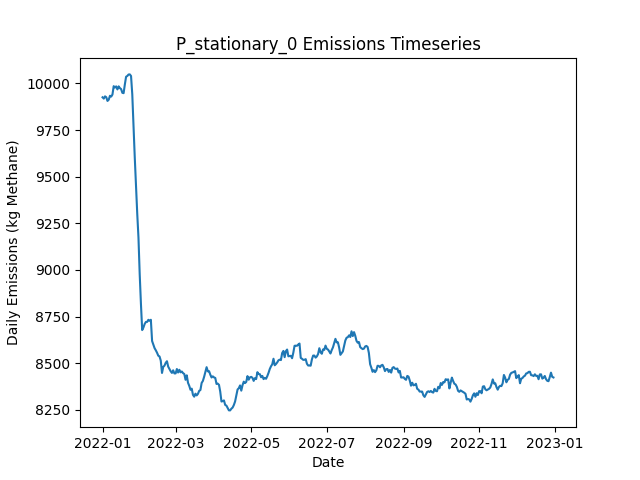

Source data for this figure (header and first rows):
Date, Daily Emissions (Kg Methane), Daily Mitigable Emissions (Kg Methane), Daily Non-Mitigable Emissions (Kg Methan…, Daily Cost ($), Active Leaks, New Leaks, Leaks Repaired, Leaks Naturally Repaired, Leaks Tagged, Daily Repair Cost ($), Daily Natural Repair Cost ($), stationary Deployment Cost ($), stationary Sites flagged for Follow-Up, stationary Leaks tagged for repair, stationary Sites Visited, stationary Travel Time (Minutes), stationary Survey Time (Minutes), OGI_FU Deployment Cost ($), OGI_FU Sites flagged for Follow-Up, OGI_FU Leaks tagged for repair, OGI_FU Sites Visited, OGI_FU Travel Time (Minutes), OGI_FU Survey Time (Minutes)
2022-01-01, 9926, 6878, 3048, 6300, 3699, 3722, 0, 15, 0.00000, 0.00000, 3000, 6300, 0, , 100, 0, 0, 0.00000, , 0, 0, 0, 0
2022-01-02, 9919, 6867, 3052, 300, 3697, 10, 0, 8, 0.00000, 0.00000, 1600, 300, 0, , 100, 0, 0, 0.00000, , 0, 0, 0, 0
2022-01-03, 9931, 6873, 3058, 300, 3695, 7, 0, 7, 0.00000, 0.00000, 1400, 300, 0, , 100, 0, 0, 0.00000, , 0, 0, 0, 0
2022-01-04, 9926, 6867, 3059, 300, 3696, 12, 0, 7, 0.00000, 0.00000, 1400, 300, 0, , 100, 0, 0, 0.00000, , 0, 0, 0, 0
2022-01-05, 9906, 6848, 3058, 300, 3697, 11, 0, 8, 0.00000, 0.00000, 1600, 300, 0, , 100, 0, 0, 0.00000, , 0, 0, 0, 0
2022-01-06, 9913, 6856, 3057, 300, 3706, 15, 0, 5, 0.00000, 0.00000, 1000, 300, 0, , 100, 0, 0, 0.00000, , 0, 0, 0, 0
2022-01-07, 9934, 6877, 3057, 300, 3712, 13, 0, 6, 0.00000, 0.00000, 1200, 300, 0, , 100, 0, 0, 0.00000, , 0, 0, 0, 0
2022-01-08, 9930, 6873, 3057, 300, 3712, 9, 0, 7, 0.00000, 0.00000, 1400, 300, 0, , 100, 0, 0, 0.00000, , 0, 0, 0, 0
2022-01-09, 9941, 6885, 3055, 300, 3713, 7, 0, 4, 0.00000, 0.00000, 800, 300, 0, , 100, 0, 0, 0.00000, , 0, 0, 0, 0
2022-01-10, 9985, 6919, 3067, 1300, 3722, 15, 0, 5, 39, 0.00000, 1000, 300, 100, , 100, 0, 0, 1000, , 39, 3, 120, 360
2022-01-11, 9978, 6922, 3056, 1300, 3722, 8, 0, 5, 54, 0.00000, 1000, 300, 0, , 100, 0, 0, 1000, , 54, 3, 120, 360
2022-01-12, 9984, 6914, 3070, 1300, 3723, 12, 0, 7, 53, 0.00000, 1400, 300, 0, , 100, 0, 0, 1000, , 53, 3, 120, 360
2022-01-13, 9968, 6909, 3058, 1300, 3718, 7, 0, 5, 51, 0.00000, 1000, 300, 0, , 100, 0, 0, 1000, , 51, 3, 120, 360
2022-01-14, 9984, 6936, 3049, 1300, 3723, 11, 0, 3, 54, 0.00000, 600, 300, 0, , 100, 0, 0, 1000, , 54, 3, 120, 360
2022-01-15, 9975, 6932, 3043, 1300, 3720, 9, 0, 7, 60, 0.00000, 1400, 300, 0, , 100, 0, 0, 1000, , 60, 3, 120, 360
2022-01-16, 9970, 6934, 3035, 1300, 3720, 9, 0, 6, 56, 0.00000, 1200, 300, 0, , 100, 0, 0, 1000, , 56, 3, 120, 360
2022-01-17, 9950, 6932, 3017, 1300, 3719, 7, 0, 3, 61, 0.00000, 600, 300, 0, , 100, 0, 0, 1000, , 61, 3, 120, 360
2022-01-18, 9948, 6927, 3021, 1300, 3712, 5, 0, 8, 59, 0.00000, 1600, 300, 0, , 100, 0, 0, 1000, , 59, 3, 120, 360
2022-01-19, 9994, 6960, 3034, 1300, 3725, 14, 0, 0, 57, 0.00000, 0.00000, 300, 24, , 100, 0, 0, 1000, , 57, 3, 120, 360
2022-01-20, 10036, 6977, 3059, 1300, 3731, 13, 0, 6, 56, 0.00000, 1200, 300, 0, , 100, 0, 0, 1000, , 56, 3, 120, 360
2022-01-21, 10040, 6989, 3051, 1300, 3733, 9, 0, 3, 64, 0.00000, 600, 300, 0, , 100, 0, 0, 1000, , 64, 3, 120, 360
2022-01-22, 10048, 6990, 3058, 1300, 3738, 14, 0, 6, 57, 0.00000, 1200, 300, 0, , 100, 0, 0, 1000, , 57, 3, 120, 360
2022-01-23, 10048, 6994, 3055, 1300, 3734, 7, 0, 8, 46, 0.00000, 1600, 300, 0, , 100, 0, 0, 1000, , 46, 3, 120, 360
2022-01-24, 10040, 6994, 3046, 1300, 3732, 7, 0, 6, 53, 0.00000, 1200, 300, 0, , 100, 0, 0, 1000, , 53, 3, 120, 360
2022-01-25, 9942, 6885, 3056, 7100, 3703, 10, 29, 8, 55, 5800, 1600, 300, 0, , 100, 0, 0, 1000, , 55, 3, 120, 360
2022-01-26, 9767, 6717, 3050, 10700, 3651, 7, 47, 9, 56, 9400, 1800, 300, 0, , 100, 0, 0, 1000, , 56, 3, 120, 360
2022-01-27, 9604, 6564, 3040, 10100, 3604, 7, 44, 2, 14, 8800, 400, 300, 24, , 100, 0, 0, 1000, , 14, 3, 120, 360
2022-01-28, 9455, 6417, 3037, 11700, 3550, 7, 52, 6, 46, 10400, 1200, 300, 0, , 100, 0, 0, 1000, , 46, 3, 120, 360
2022-01-29, 9302, 6276, 3026, 10300, 3509, 12, 45, 5, 28, 9000, 1000, 300, 0, , 100, 0, 0, 1000, , 28, 3, 120, 360
2022-01-30, 9173, 6129, 3044, 11500, 3462, 12, 51, 7, 13, 10200, 1400, 300, 0, , 100, 0, 0, 1000, , 13, 3, 120, 360
2022-01-31, 8976, 5943, 3033, 10500, 3414, 13, 46, 9, 23, 9200, 1800, 300, 0, , 100, 0, 0, 1000, , 23, 3, 120, 360
2022-02-01, 8817, 5780, 3037, 11900, 3365, 12, 53, 7, 18, 10600, 1400, 300, 0, , 100, 0, 0, 1000, , 18, 3, 120, 360
2022-02-02, 8677, 5634, 3043, 10500, 3328, 14, 46, 3, 35, 9200, 600, 300, 0, , 100, 0, 0, 1000, , 35, 3, 120, 360
2022-02-03, 8691, 5631, 3060, 1500, 3332, 10, 1, 3, 25, 200, 600, 300, 0, , 100, 0, 0, 1000, , 25, 3, 120, 360
2022-02-04, 8710, 5639, 3071, 1500, 3334, 12, 1, 7, 17, 200, 1400, 300, 24, , 100, 0, 0, 1000, , 17, 3, 120, 360
2022-02-05, 8721, 5652, 3069, 1300, 3336, 11, 0, 4, 16, 0.00000, 800, 300, 0, , 100, 0, 0, 1000, , 16, 3, 120, 360
2022-02-06, 8721, 5659, 3062, 1500, 3340, 12, 1, 5, 13, 200, 1000, 300, 0, , 100, 0, 0, 1000, , 13, 3, 120, 360
2022-02-07, 8732, 5651, 3081, 1300, 3341, 11, 0, 6, 14, 0.00000, 1200, 300, 0, , 100, 0, 0, 1000, , 14, 3, 120, 360
2022-02-08, 8727, 5647, 3080, 1700, 3339, 15, 2, 8, 12, 400, 1600, 300, 0, , 100, 0, 0, 1000, , 12, 3, 120, 360
2022-02-09, 8732, 5656, 3076, 1300, 3348, 15, 0, 2, 16, 0.00000, 400, 300, 0, , 100, 0, 0, 1000, , 16, 3, 120, 360
2022-02-10, 8619, 5526, 3093, 8100, 3313, 6, 34, 6, 10, 6800, 1200, 300, 0, , 100, 0, 0, 1000, , 10, 3, 120, 360
2022-02-11, 8600, 5507, 3092, 1500, 3313, 12, 1, 4, 18, 200, 800, 300, 0, , 100, 0, 0, 1000, , 18, 3, 120, 360
2022-02-12, 8580, 5507, 3074, 1300, 3313, 7, 0, 4, 13, 0.00000, 800, 300, 24, , 100, 0, 0, 1000, , 13, 3, 120, 360
2022-02-13, 8569, 5496, 3073, 1700, 3309, 7, 2, 6, 9, 400, 1200, 300, 0, , 100, 0, 0, 1000, , 9, 3, 120, 360
2022-02-14, 8556, 5494, 3061, 1500, 3311, 13, 1, 4, 12, 200, 800, 300, 0, , 100, 0, 0, 1000, , 12, 3, 120, 360
2022-02-15, 8540, 5476, 3064, 1500, 3306, 10, 1, 12, 10, 200, 2400, 300, 0, , 100, 0, 0, 1000, , 10, 3, 120, 360
2022-02-16, 8536, 5468, 3068, 1900, 3305, 9, 3, 4, 16, 600, 800, 300, 0, , 100, 0, 0, 1000, , 16, 3, 120, 360
2022-02-17, 8513, 5465, 3048, 1700, 3308, 10, 2, 2, 16, 400, 400, 300, 0, , 100, 0, 0, 1000, , 16, 3, 120, 360
2022-02-18, 8447, 5403, 3045, 4700, 3293, 13, 17, 8, 16, 3400, 1600, 300, 0, , 100, 0, 0, 1000, , 16, 3, 120, 360
2022-02-19, 8480, 5425, 3055, 1500, 3298, 15, 1, 5, 20, 200, 1000, 300, 0, , 100, 0, 0, 1000, , 20, 3, 120, 360
2022-02-20, 8486, 5429, 3058, 1500, 3302, 9, 1, 3, 14, 200, 600, 300, 24, , 100, 0, 0, 1000, , 14, 3, 120, 360
2022-02-21, 8502, 5438, 3064, 1500, 3300, 11, 1, 9, 19, 200, 1800, 300, 0, , 100, 0, 0, 1000, , 19, 3, 120, 360
2022-02-22, 8510, 5441, 3070, 1300, 3303, 8, 0, 4, 15, 0.00000, 800, 300, 0, , 100, 0, 0, 1000, , 15, 3, 120, 360
2022-02-23, 8481, 5429, 3052, 1500, 3302, 12, 1, 8, 9, 200, 1600, 300, 0, , 100, 0, 0, 1000, , 9, 3, 120, 360
2022-02-24, 8468, 5413, 3055, 1700, 3302, 9, 2, 6, 12, 400, 1200, 300, 0, , 100, 0, 0, 1000, , 12, 3, 120, 360
2022-02-25, 8456, 5409, 3048, 1300, 3297, 7, 0, 6, 16, 0.00000, 1200, 300, 0, , 100, 0, 0, 1000, , 16, 3, 120, 360
2022-02-26, 8447, 5398, 3050, 2300, 3295, 8, 5, 4, 14, 1000, 800, 300, 0, , 100, 0, 0, 1000, , 14, 3, 120, 360
2022-02-27, 8462, 5400, 3062, 1300, 3293, 11, 0, 8, 13, 0.00000, 1600, 300, 0, , 100, 0, 0, 1000, , 13, 3, 120, 360
2022-02-28, 8445, 5398, 3047, 1300, 3294, 10, 0, 6, 14, 0.00000, 1200, 300, 24, , 100, 0, 0, 1000, , 14, 3, 120, 360
2022-03-01, 8445, 5388, 3057, 1700, 3294, 8, 2, 3, 14, 400, 600, 300, 0, , 100, 0, 0, 1000, , 14, 3, 120, 360
... 305 more rows
